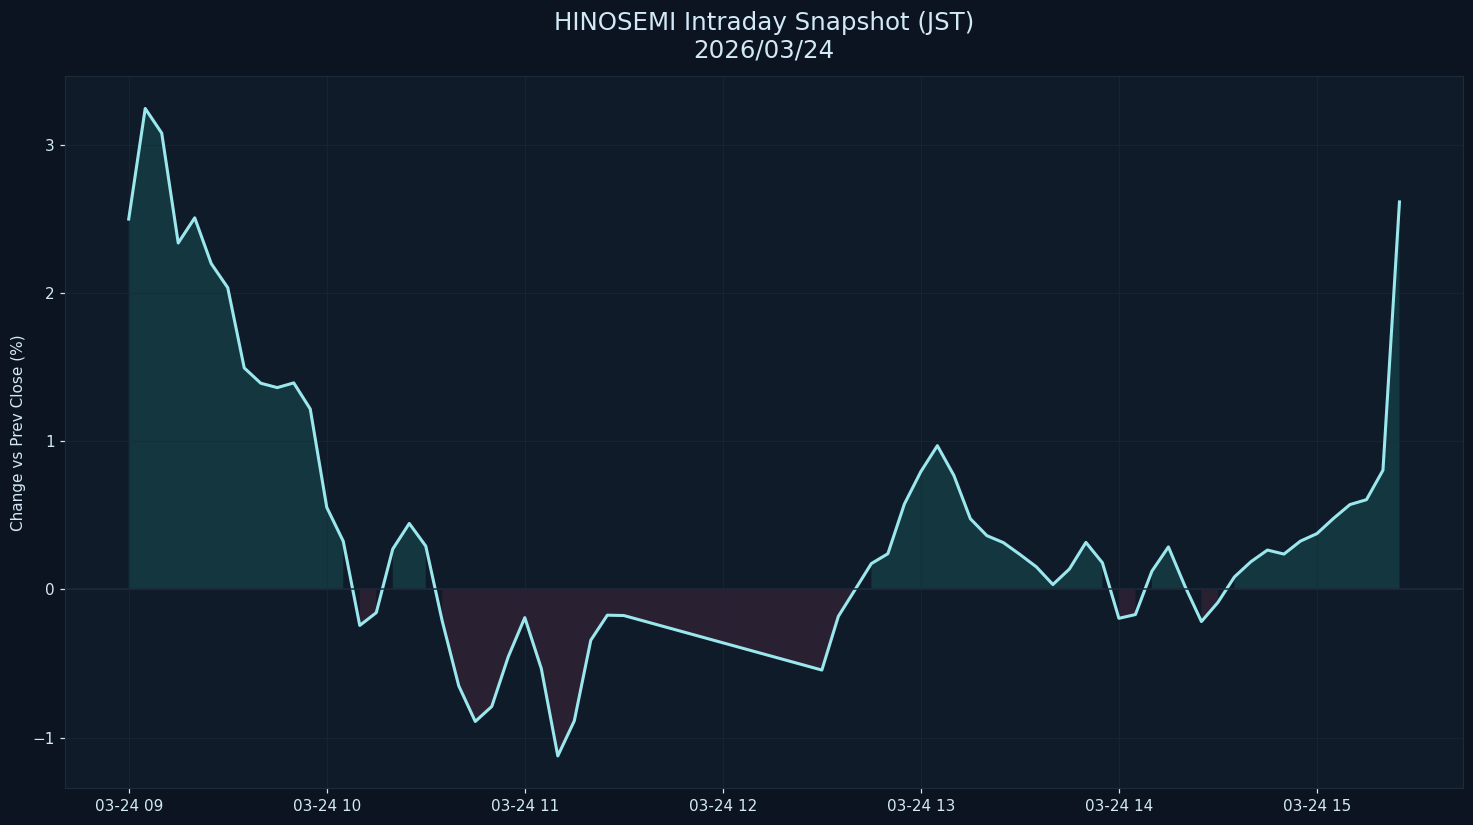

Source data for this figure (header and first rows):
datetime_jst, pct
2026-03-24 09:00:00+09:00, 2.498
2026-03-24 09:05:00+09:00, 3.244
2026-03-24 09:10:00+09:00, 3.079
2026-03-24 09:15:00+09:00, 2.337
2026-03-24 09:20:00+09:00, 2.507
2026-03-24 09:25:00+09:00, 2.198
2026-03-24 09:30:00+09:00, 2.036
2026-03-24 09:35:00+09:00, 1.494
2026-03-24 09:40:00+09:00, 1.391
2026-03-24 09:45:00+09:00, 1.361
2026-03-24 09:50:00+09:00, 1.393
2026-03-24 09:55:00+09:00, 1.217
2026-03-24 10:00:00+09:00, 0.5535
2026-03-24 10:05:00+09:00, 0.3247
2026-03-24 10:10:00+09:00, -0.2434
2026-03-24 10:15:00+09:00, -0.1573
2026-03-24 10:20:00+09:00, 0.2724
2026-03-24 10:25:00+09:00, 0.4447
2026-03-24 10:30:00+09:00, 0.2919
2026-03-24 10:35:00+09:00, -0.215
2026-03-24 10:40:00+09:00, -0.6514
2026-03-24 10:45:00+09:00, -0.8913
2026-03-24 10:50:00+09:00, -0.79
2026-03-24 10:55:00+09:00, -0.4541
2026-03-24 11:00:00+09:00, -0.1909
2026-03-24 11:05:00+09:00, -0.534
2026-03-24 11:10:00+09:00, -1.124
2026-03-24 11:15:00+09:00, -0.8871
2026-03-24 11:20:00+09:00, -0.3431
2026-03-24 11:25:00+09:00, -0.1742
2026-03-24 11:30:00+09:00, -0.1765
2026-03-24 12:30:00+09:00, -0.5444
2026-03-24 12:35:00+09:00, -0.1819
2026-03-24 12:40:00+09:00, -0.004514
2026-03-24 12:45:00+09:00, 0.1742
2026-03-24 12:50:00+09:00, 0.2404
2026-03-24 12:55:00+09:00, 0.5754
2026-03-24 13:00:00+09:00, 0.7948
2026-03-24 13:05:00+09:00, 0.9695
2026-03-24 13:10:00+09:00, 0.7687
2026-03-24 13:15:00+09:00, 0.4764
2026-03-24 13:20:00+09:00, 0.3624
2026-03-24 13:25:00+09:00, 0.3155
2026-03-24 13:30:00+09:00, 0.2358
2026-03-24 13:35:00+09:00, 0.1516
2026-03-24 13:40:00+09:00, 0.03255
2026-03-24 13:45:00+09:00, 0.1372
2026-03-24 13:50:00+09:00, 0.317
2026-03-24 13:55:00+09:00, 0.1794
2026-03-24 14:00:00+09:00, -0.1954
2026-03-24 14:05:00+09:00, -0.1699
2026-03-24 14:10:00+09:00, 0.1228
2026-03-24 14:15:00+09:00, 0.2865
2026-03-24 14:20:00+09:00, 0.02173
2026-03-24 14:25:00+09:00, -0.2172
2026-03-24 14:30:00+09:00, -0.08784
2026-03-24 14:35:00+09:00, 0.08396
2026-03-24 14:40:00+09:00, 0.1867
2026-03-24 14:45:00+09:00, 0.2651
2026-03-24 14:50:00+09:00, 0.2382
... 7 more rows
